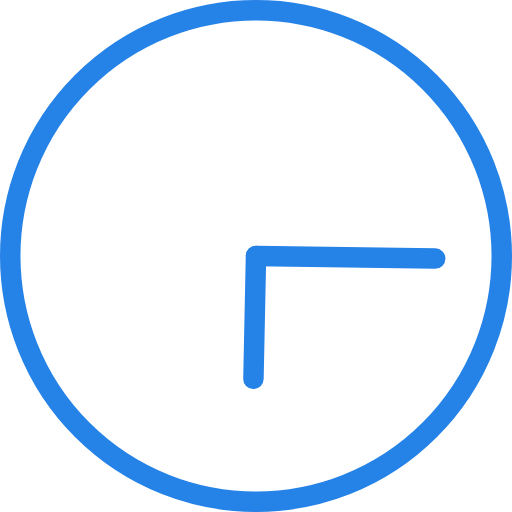
t = 0.00 s
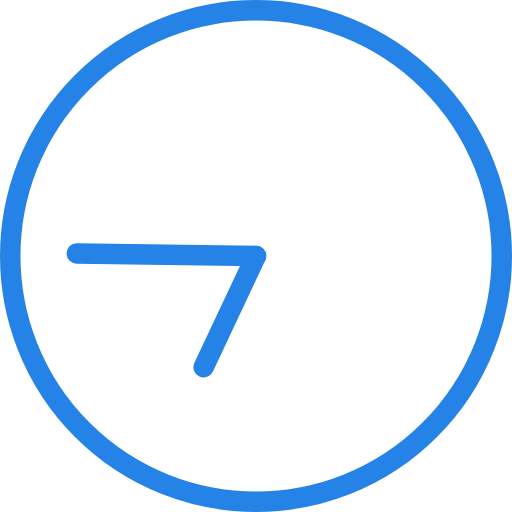
t = 1.00 s
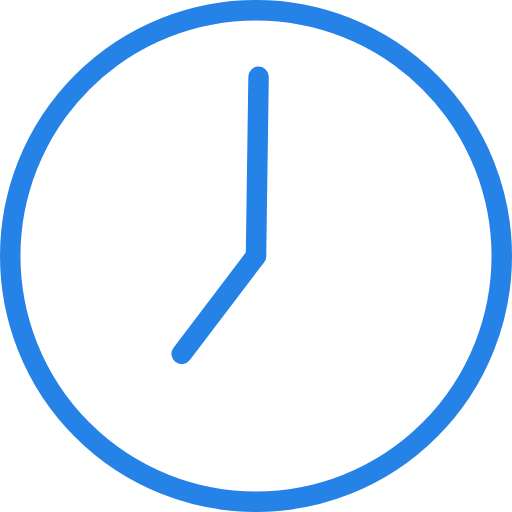
t = 1.50 s
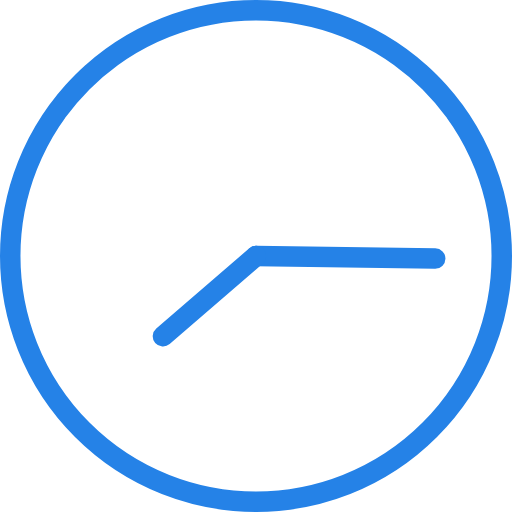
t = 2.00 s
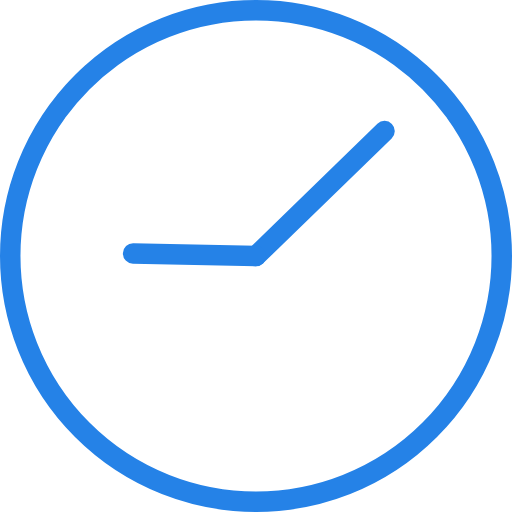
t = 3.75 s
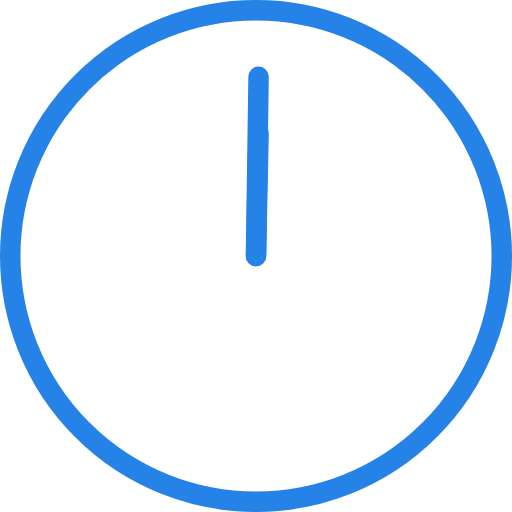
t = 7.50 s

The animated SVG that drew these frames (rendered in a browser with its animation timeline set to each time). Animation: 2 SMIL elements (animateTransform=2); frames cover the first 7.50 s, repeats indefinitely.

<svg version="1.1" id="L2" xmlns="http://www.w3.org/2000/svg" xmlns:xlink="http://www.w3.org/1999/xlink" x="0px" y="0px"
  viewBox="0 0 100 100" enable-background="new 0 0 100 100" xml:space="preserve">
<circle fill="none" stroke="#2582e7" stroke-width="4" stroke-miterlimit="10" cx="50" cy="50" r="48"/>
<line fill="none" stroke-linecap="round" stroke="#2582e7" stroke-width="4" stroke-miterlimit="10" x1="50" y1="50" x2="85" y2="50.5">
  <animateTransform 
       attributeName="transform" 
       dur="2s"
       type="rotate"
       from="0 50 50"
       to="360 50 50"
       repeatCount="indefinite" />
</line>
<line fill="none" stroke-linecap="round" stroke="#2582e7" stroke-width="4" stroke-miterlimit="10" x1="50" y1="50" x2="49.5" y2="74">
  <animateTransform 
       attributeName="transform" 
       dur="15s"
       type="rotate"
       from="0 50 50"
       to="360 50 50"
       repeatCount="indefinite" />
</line>
</svg>